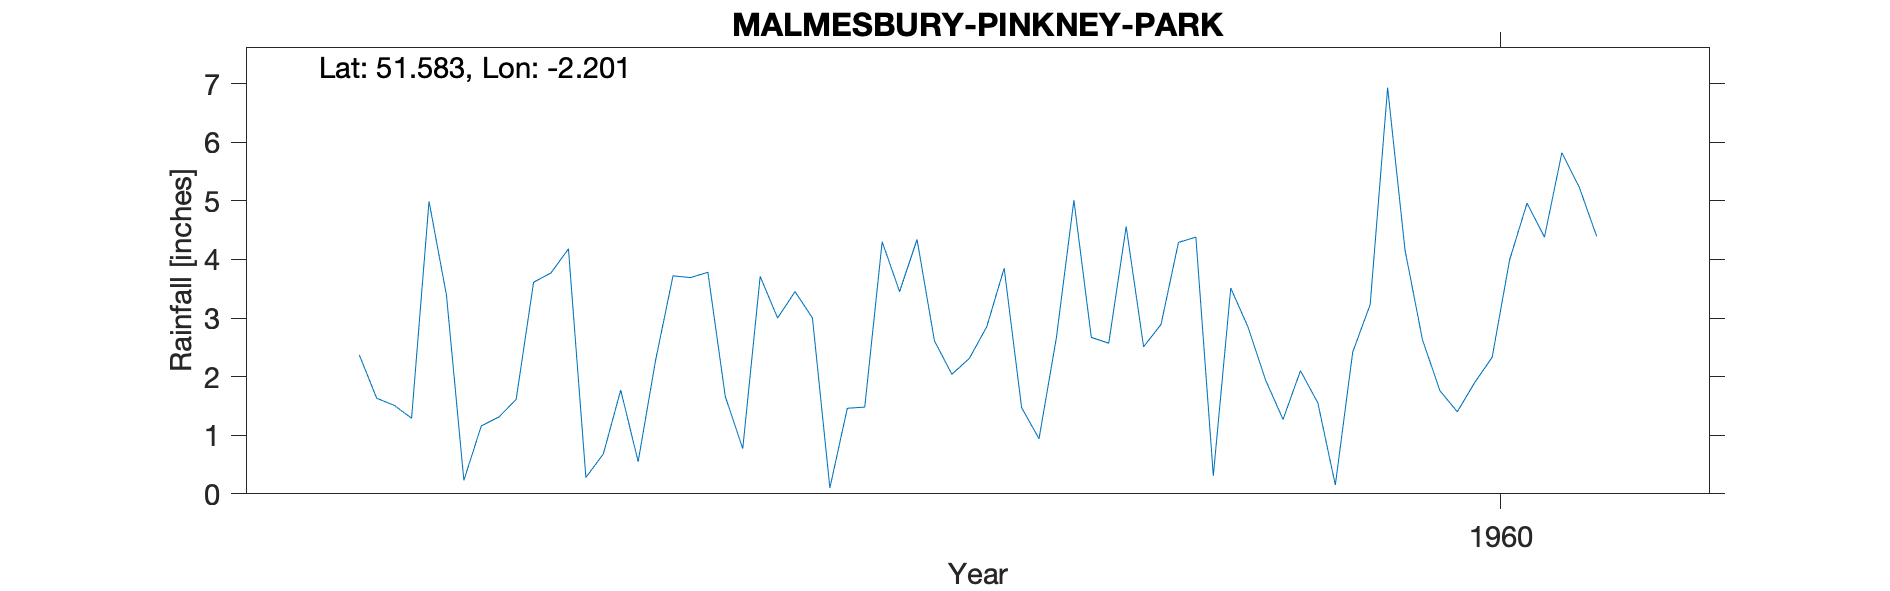

Source data for this figure (header and first rows):
MALMESBURY-PINKNEY-PARK, , , , , , , , , , 
Grid ref, ST862872, Long, -2.201, Lat, 51.58, Elevation, 210, ft, , 
Station no, 1499/6, , , , , , , , , 
, 1951, 1952, 1953, 1954, 1955, 1956, 1957, 1958, 1959, 1960
January, , , , , 2.37, 4.18, 3, 2.85, 4.38, 4.16
February, , , , , 1.63, 0.28, 3.45, 3.85, 0.31, 2.63
March, , , , , 1.51, 0.68, 3, 1.47, 3.51, 1.76
April, , , , , 1.29, 1.77, 0.1, 0.94, 2.84, 1.4
May, , , , , 4.99, 0.55, 1.46, 2.67, 1.94, 1.9
June, , , , , 3.39, 2.28, 1.48, 5.01, 1.27, 2.33
July, , , , , 0.23, 3.72, 4.3, 2.67, 2.1, 3.99
August, , , , , 1.16, 3.69, 3.45, 2.57, 1.55, 4.96
September, , , , , 1.31, 3.78, 4.34, 4.56, 0.15, 4.38
October, , , , , 1.61, 1.66, 2.61, 2.51, 2.42, 5.82
November, , , , , 3.61, 0.77, 2.04, 2.89, 3.23, 5.23
December, , , , , 3.77, 3.71, 2.31, 4.29, 6.93, 4.39
Total, , , , , 26.87, 27.07, 31.54, 36.28, 30.63, 42.95
